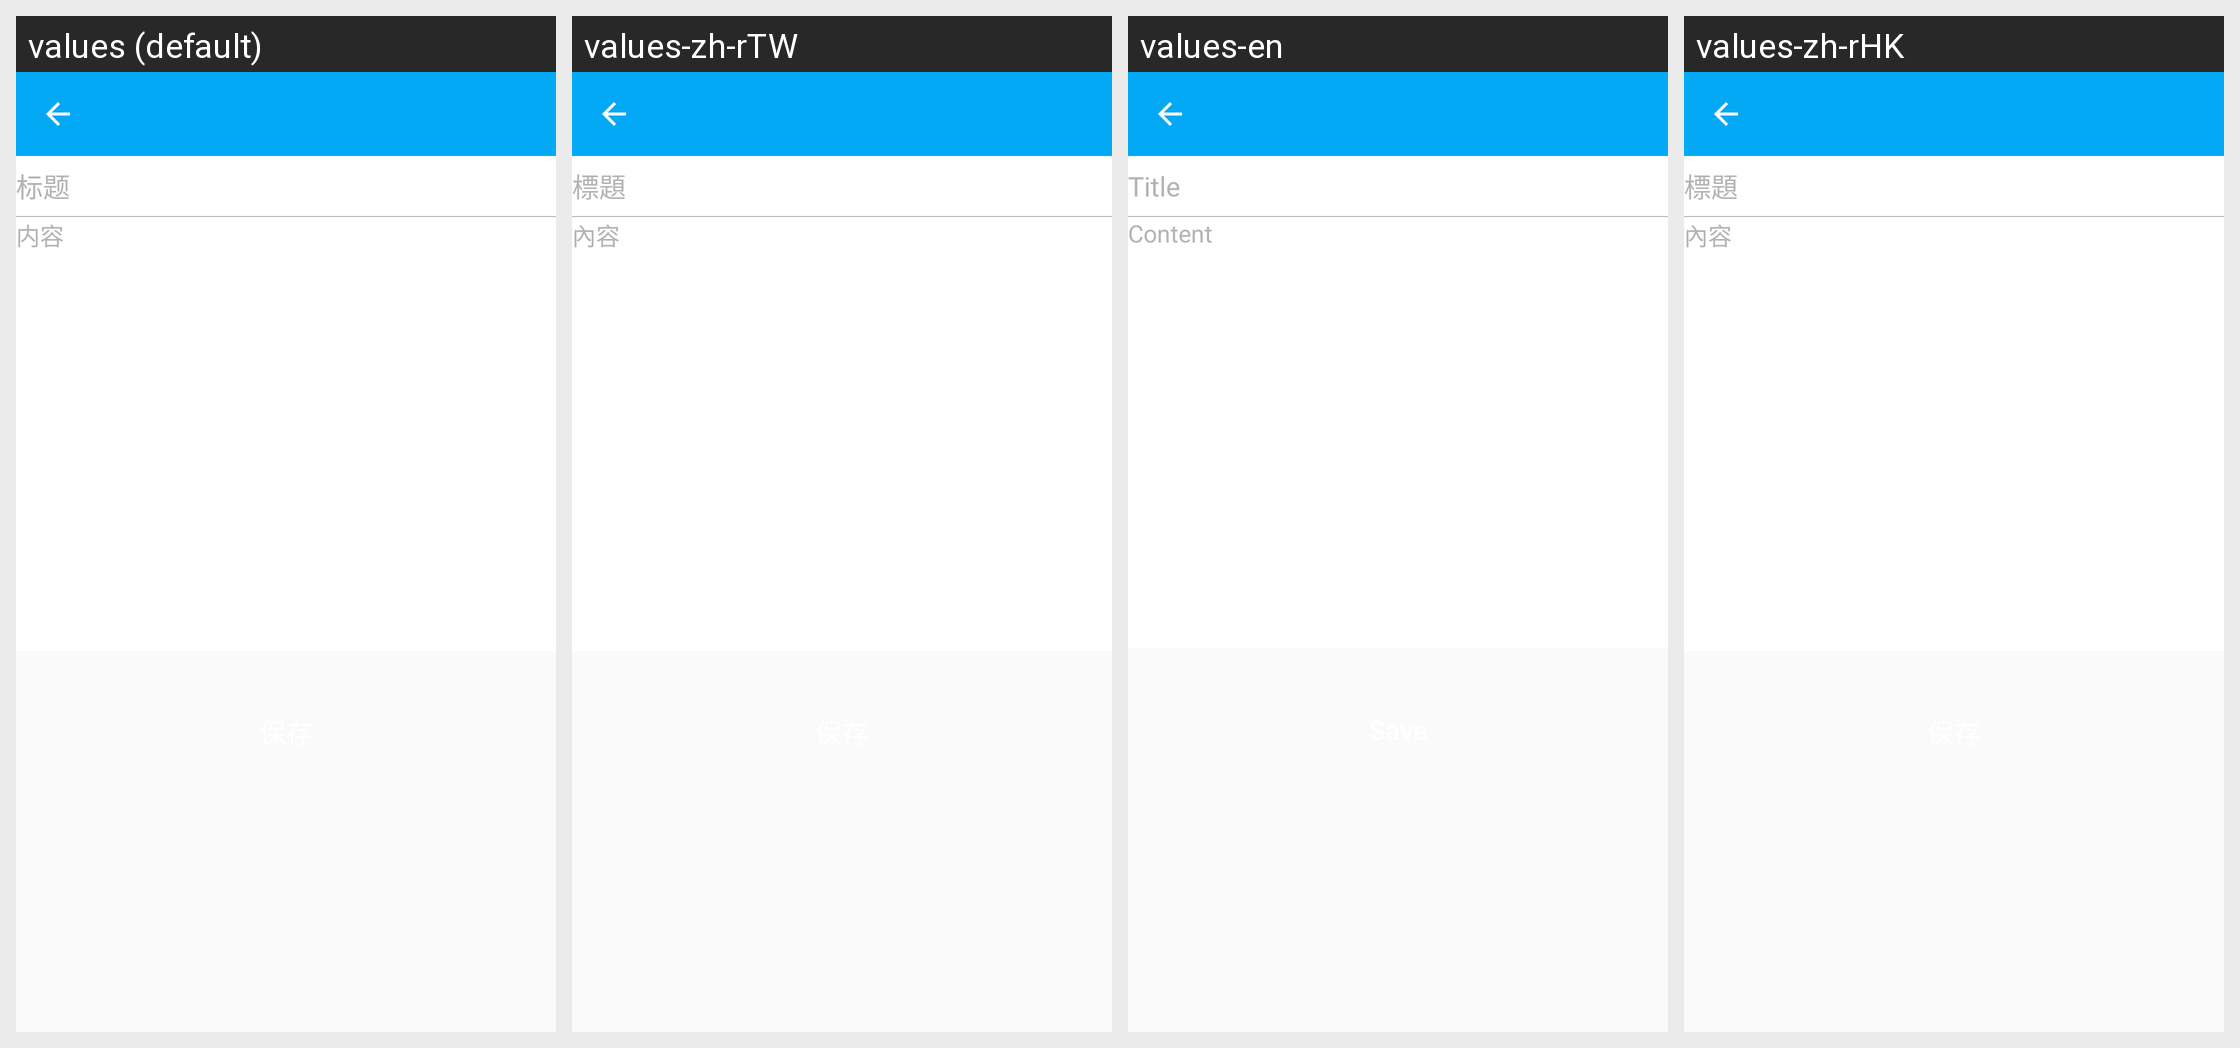

Translations of the strings shown on this Android screen, per locale in the grid:
Android screen res/layout/my_note_activity.xml rendered under 4 locales, left to right: values (default), values-zh-rTW, values-en, values-zh-rHK. Device: Nexus 5 (rendered at 1080×1920; each locale shown at half size, 540×960, under a caption strip naming it); theme AppTheme.
Strings drawn on this screen, with the default value and each locale's value (text and hints the layout hard-codes, and strings that could not be matched under every locale, appear in the picture but are not listed):

title
  values: 标题
  values-zh-rTW: 標題
  values-en: Title
  values-zh-rHK: 標題

content
  values: 内容
  values-zh-rTW: 內容
  values-en: Content
  values-zh-rHK: 內容
